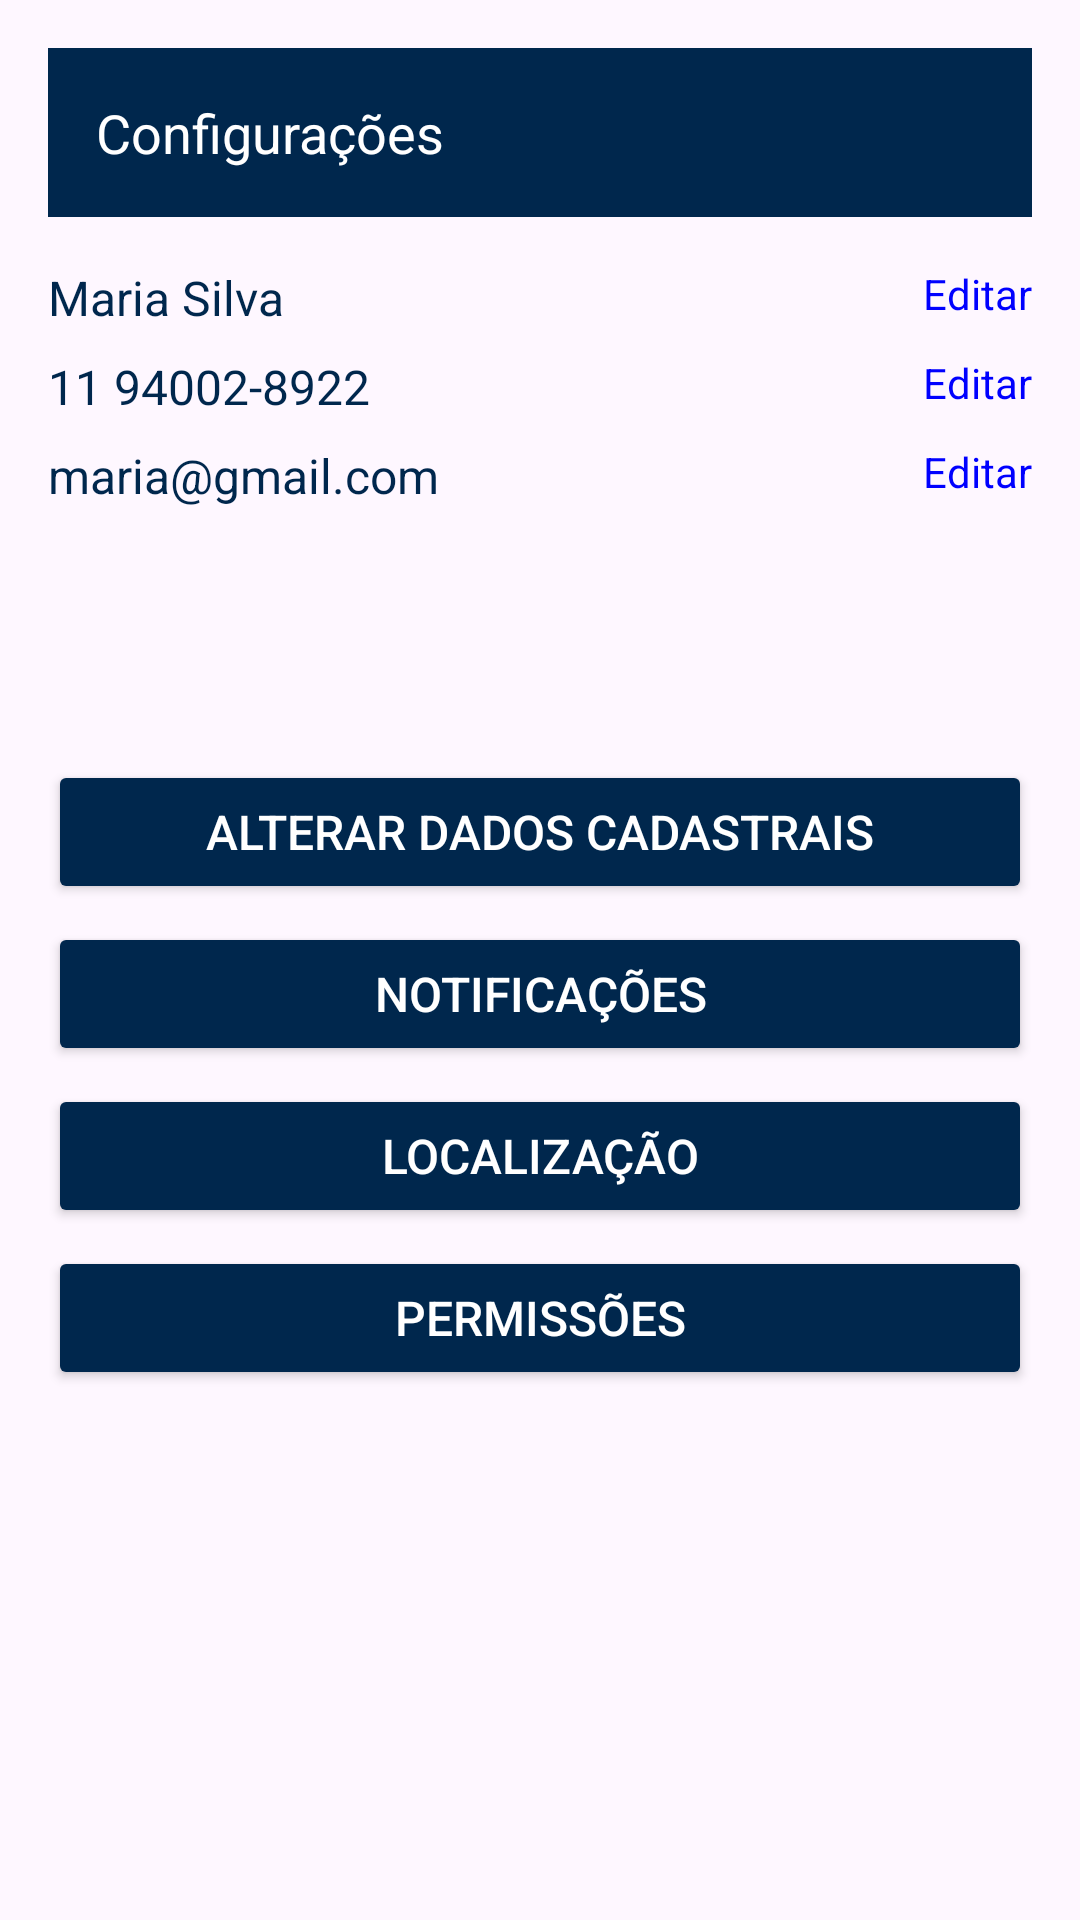

Android layout source for this screen:
<!-- AndroidManifest.xml: application theme Theme.App_developer -->
<!-- res/layout/activity_config.xml -->
<?xml version="1.0" encoding="utf-8"?>
<androidx.constraintlayout.widget.ConstraintLayout xmlns:android="http://schemas.android.com/apk/res/android"
    xmlns:app="http://schemas.android.com/apk/res-auto"
    xmlns:tools="http://schemas.android.com/tools"
    android:id="@+id/main"
    android:layout_width="match_parent"
    android:layout_height="match_parent"
    tools:context=".Config"
    android:padding="16dp">

    
    <LinearLayout
        android:id="@+id/linearTitle"
        android:layout_width="0dp"
        android:layout_height="wrap_content"
        android:orientation="horizontal"
        android:background="#00274D"
        android:gravity="center_vertical"
        android:padding="16dp"
        app:layout_constraintTop_toTopOf="parent"
        app:layout_constraintStart_toStartOf="parent"
        app:layout_constraintEnd_toEndOf="parent">
        <TextView
            android:layout_width="wrap_content"
            android:layout_height="wrap_content"
            android:text="Configurações"
            android:textColor="#FFFFFF"
            android:textSize="18sp"/>
    </LinearLayout>

    
    <RelativeLayout
        android:id="@+id/relativeName"
        android:layout_width="0dp"
        android:layout_height="wrap_content"
        app:layout_constraintTop_toBottomOf="@id/linearTitle"
        app:layout_constraintStart_toStartOf="parent"
        app:layout_constraintEnd_toEndOf="parent"
        android:layout_marginTop="16dp">
        <TextView
            android:id="@+id/user_name"
            android:layout_width="wrap_content"
            android:layout_height="wrap_content"
            android:text="Maria Silva"
            android:textColor="#00274D"
            android:textSize="16sp"/>
        <TextView
            android:id="@+id/edit_name"
            android:layout_width="wrap_content"
            android:layout_height="wrap_content"
            android:layout_alignParentEnd="true"
            android:text="Editar"
            android:textColor="#0000FF"
            android:layout_alignParentTop="true"/>
    </RelativeLayout>

    
    <RelativeLayout
        android:id="@+id/relativePhone"
        android:layout_width="0dp"
        android:layout_height="wrap_content"
        app:layout_constraintTop_toBottomOf="@id/relativeName"
        app:layout_constraintStart_toStartOf="parent"
        app:layout_constraintEnd_toEndOf="parent"
        android:layout_marginTop="8dp">
        <TextView
            android:id="@+id/user_phone"
            android:layout_width="wrap_content"
            android:layout_height="wrap_content"
            android:text="11 94002-8922"
            android:textColor="#00274D"
            android:textSize="16sp"/>
        <TextView
            android:id="@+id/edit_phone"
            android:layout_width="wrap_content"
            android:layout_height="wrap_content"
            android:layout_alignParentEnd="true"
            android:text="Editar"
            android:textColor="#0000FF"/>
    </RelativeLayout>

    
    <RelativeLayout
        android:id="@+id/relativeEmail"
        android:layout_width="0dp"
        android:layout_height="wrap_content"
        app:layout_constraintTop_toBottomOf="@id/relativePhone"
        app:layout_constraintStart_toStartOf="parent"
        app:layout_constraintEnd_toEndOf="parent"
        android:layout_marginTop="8dp">
        <TextView
            android:id="@+id/user_email"
            android:layout_width="wrap_content"
            android:layout_height="wrap_content"
            android:text="maria@gmail.com"
            android:textColor="#00274D"
            android:textSize="16sp"/>
        <TextView
            android:id="@+id/edit_email"
            android:layout_width="wrap_content"
            android:layout_height="wrap_content"
            android:layout_alignParentEnd="true"
            android:text="Editar"
            android:textColor="#0000FF"/>
    </RelativeLayout>

    
    <Button
        android:id="@+id/btn_alterar_dados"
        android:layout_width="0dp"
        android:layout_height="wrap_content"
        android:layout_marginTop="84dp"
        android:backgroundTint="#00274D"
        android:elevation="4dp"
        android:padding="12dp"
        android:text="Alterar dados cadastrais"
        android:textColor="#FFFFFF"
        android:textSize="16sp"
        app:layout_constraintEnd_toEndOf="parent"
        app:layout_constraintStart_toStartOf="parent"
        app:layout_constraintTop_toBottomOf="@id/relativeEmail"/>

    <Button
        android:id="@+id/btn_notificacoes"
        android:layout_width="0dp"
        android:layout_height="wrap_content"
        android:layout_marginTop="6dp"
        android:backgroundTint="#00274D"
        android:elevation="4dp"
        android:padding="12dp"
        android:text="Notificações"
        android:textColor="#FFFFFF"
        android:textSize="16sp"
        app:layout_constraintEnd_toEndOf="parent"
        app:layout_constraintStart_toStartOf="parent"
        app:layout_constraintTop_toBottomOf="@id/btn_alterar_dados"/>

    <Button
        android:id="@+id/btn_localizacao"
        android:layout_width="0dp"
        android:layout_height="wrap_content"
        android:layout_marginTop="6dp"
        android:backgroundTint="#00274D"
        android:elevation="4dp"
        android:padding="12dp"
        android:text="Localização"
        android:textColor="#FFFFFF"
        android:textSize="16sp"
        app:layout_constraintEnd_toEndOf="parent"
        app:layout_constraintStart_toStartOf="parent"
        app:layout_constraintTop_toBottomOf="@id/btn_notificacoes"/>

    <Button
        android:id="@+id/btn_permissoes"
        android:layout_width="0dp"
        android:layout_height="wrap_content"
        android:layout_marginTop="6dp"
        android:backgroundTint="#00274D"
        android:elevation="4dp"
        android:padding="12dp"
        android:text="Permissões"
        android:textColor="#FFFFFF"
        android:textSize="16sp"
        app:layout_constraintEnd_toEndOf="parent"
        app:layout_constraintStart_toStartOf="parent"
        app:layout_constraintTop_toBottomOf="@id/btn_localizacao"/>

</androidx.constraintlayout.widget.ConstraintLayout>
<!-- resources referenced by this layout -->
<resources>
  <style name="Theme.App_developer" parent="Base.Theme.App_developer" />
  <style name="Base.Theme.App_developer" parent="Theme.Material3.DayNight.NoActionBar">
          
          
      </style>
</resources>
